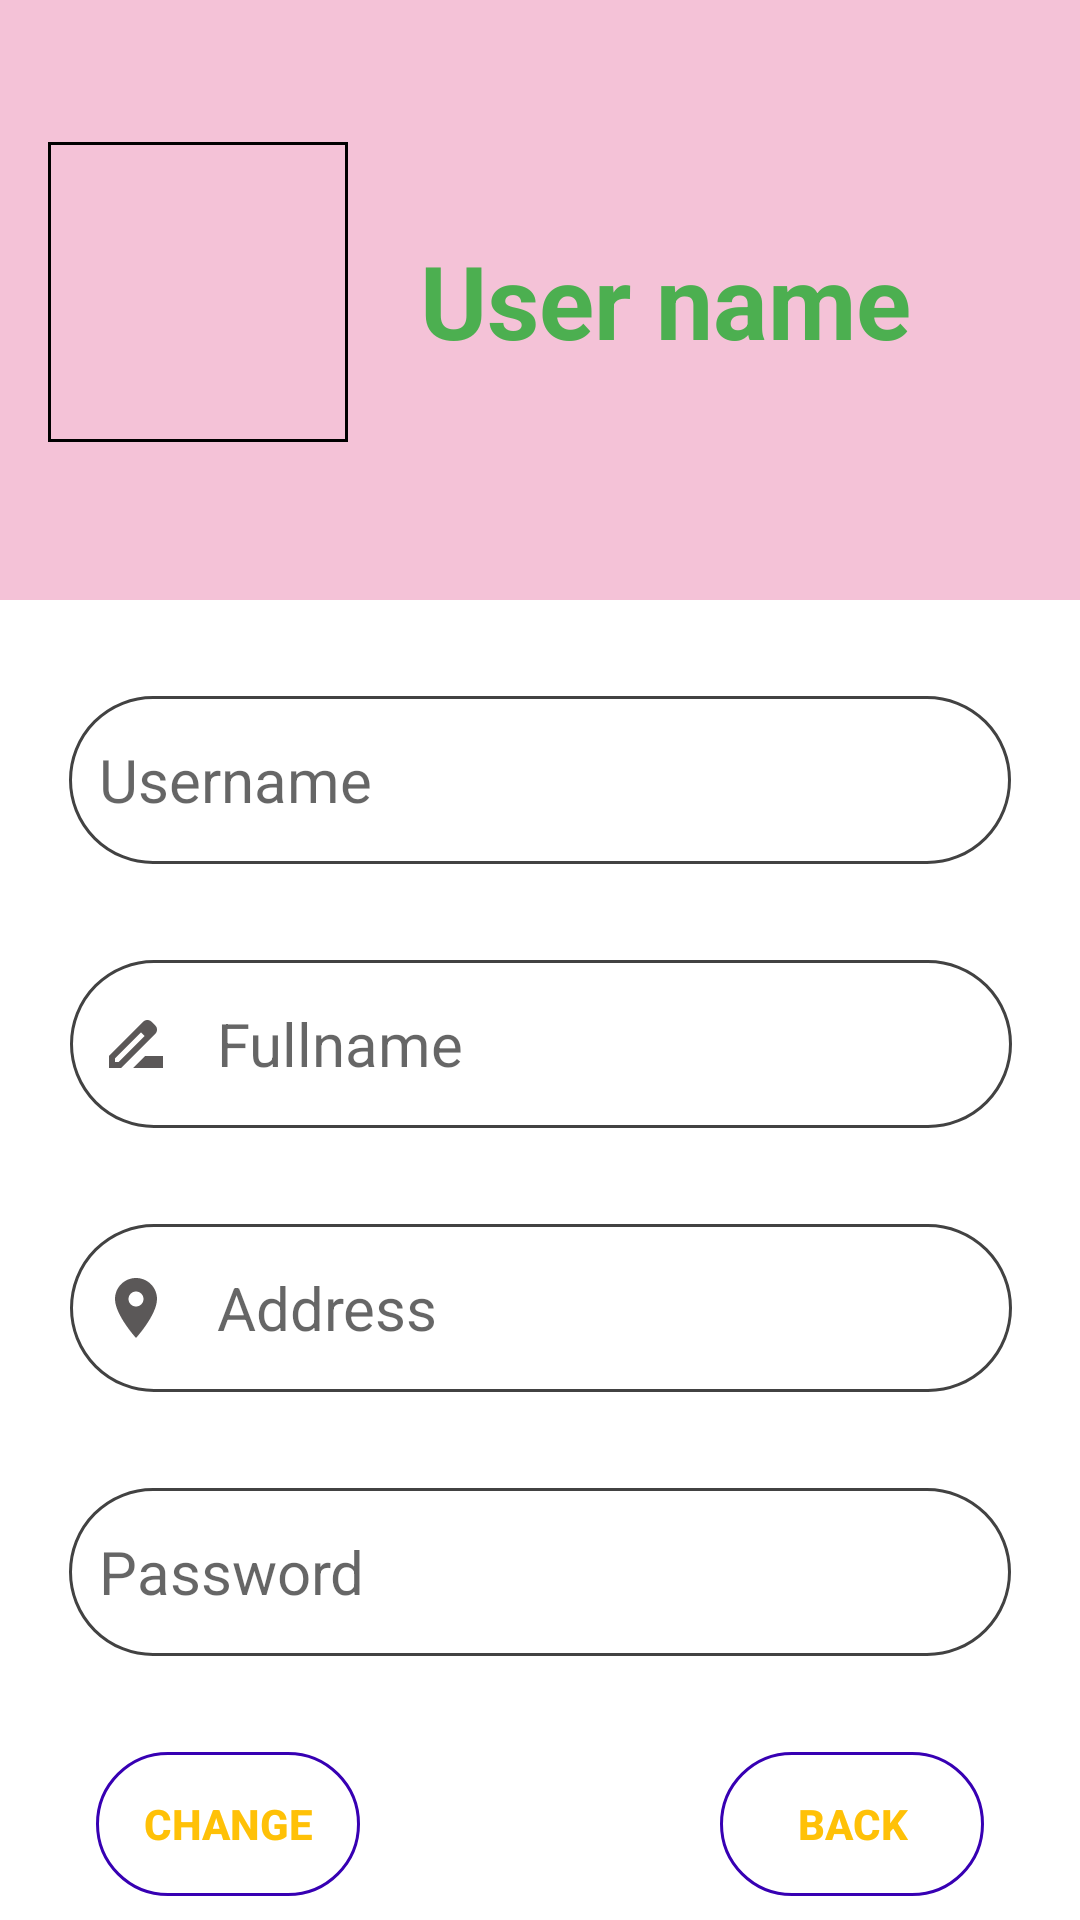

Layout XML and referenced resources for this Android screen:
<!-- AndroidManifest.xml: application theme Theme.AppFoodyyy -->
<!-- res/layout/activity_profile.xml -->
<?xml version="1.0" encoding="utf-8"?>
<androidx.constraintlayout.widget.ConstraintLayout xmlns:android="http://schemas.android.com/apk/res/android"
    xmlns:app="http://schemas.android.com/apk/res-auto"
    xmlns:tools="http://schemas.android.com/tools"
    android:layout_width="match_parent"
    android:layout_height="match_parent">

    <LinearLayout
        android:id="@+id/linearLayout2"
        android:layout_width="0dp"
        android:layout_height="200dp"
        android:background="#FFF4C2D7"
        android:orientation="horizontal"
        app:layout_constraintEnd_toEndOf="parent"
        app:layout_constraintHorizontal_bias="0.0"
        app:layout_constraintStart_toStartOf="parent"
        app:layout_constraintTop_toTopOf="parent">

        <androidx.constraintlayout.widget.ConstraintLayout
            android:layout_width="match_parent"
            android:layout_height="match_parent">

            <TextView
                android:id="@+id/textViewUsername"
                android:layout_width="wrap_content"
                android:layout_height="wrap_content"
                android:layout_marginStart="24dp"
                android:text="User name"
                android:textColor="#4CAF50"
                android:textSize="34sp"
                android:textStyle="bold"
                app:layout_constraintBottom_toBottomOf="parent"
                app:layout_constraintStart_toEndOf="@+id/imageViewProfile"
                app:layout_constraintTop_toTopOf="parent" />

            <ImageView
                android:id="@+id/imageViewProfile"
                android:layout_width="100dp"
                android:layout_height="100dp"
                android:layout_marginStart="16dp"
                android:layout_marginTop="24dp"
                android:layout_marginBottom="32dp"
                android:layout_weight="1"
                android:background="@drawable/round_image_black"
                app:layout_constraintBottom_toBottomOf="parent"
                app:layout_constraintStart_toStartOf="parent"
                app:layout_constraintTop_toTopOf="parent"
                app:layout_constraintVertical_bias="0.534" />

        </androidx.constraintlayout.widget.ConstraintLayout>
    </LinearLayout>

    <EditText
        android:id="@+id/txtusername"
        android:layout_width="314dp"
        android:layout_height="56dp"
        android:layout_marginStart="32dp"
        android:layout_marginTop="32dp"
        android:layout_marginEnd="32dp"
        android:background="@drawable/round_border"
        android:drawableStart="@drawable/ic_baseline_person"
        android:drawablePadding="15dp"
        android:ems="10"
        android:hint="Username"
        android:inputType="textPersonName"
        android:paddingStart="10dp"
        android:textSize="20sp"
        app:layout_constraintEnd_toEndOf="parent"
        app:layout_constraintStart_toStartOf="parent"
        app:layout_constraintTop_toBottomOf="@+id/linearLayout2" />

    <EditText
        android:id="@+id/txtfullname"
        android:layout_width="314dp"
        android:layout_height="56dp"
        android:layout_marginStart="32dp"
        android:layout_marginTop="32dp"
        android:layout_marginEnd="32dp"
        android:background="@drawable/round_border"
        android:drawableStart="@drawable/ic_file_rename"
        android:drawablePadding="15dp"
        android:ems="10"
        android:hint="Fullname"
        android:inputType="textPersonName"
        android:paddingStart="10dp"
        android:textSize="20sp"
        app:layout_constraintEnd_toEndOf="parent"
        app:layout_constraintHorizontal_bias="0.484"
        app:layout_constraintStart_toStartOf="parent"
        app:layout_constraintTop_toBottomOf="@+id/txtusername" />

    <EditText
        android:id="@+id/txtaddress"
        android:layout_width="314dp"
        android:layout_height="56dp"
        android:layout_marginStart="32dp"
        android:layout_marginTop="32dp"
        android:layout_marginEnd="32dp"
        android:background="@drawable/round_border"
        android:drawableStart="@drawable/ic_place"
        android:drawablePadding="15dp"
        android:ems="10"
        android:hint="Address"
        android:inputType="textPersonName"
        android:paddingStart="10dp"
        android:textSize="20sp"
        app:layout_constraintEnd_toEndOf="parent"
        app:layout_constraintHorizontal_bias="0.484"
        app:layout_constraintStart_toStartOf="parent"
        app:layout_constraintTop_toBottomOf="@+id/txtfullname" />

    <EditText
        android:id="@+id/txtPassword"
        android:layout_width="314dp"
        android:layout_height="56dp"
        android:layout_marginStart="32dp"
        android:layout_marginTop="32dp"
        android:layout_marginEnd="32dp"
        android:background="@drawable/round_border"
        android:drawableStart="@drawable/ic_baseline_lock"
        android:drawablePadding="15dp"
        android:ems="10"
        android:hint="Password"
        android:inputType="textPassword"
        android:paddingStart="10dp"
        android:textSize="20sp"
        app:layout_constraintEnd_toEndOf="parent"
        app:layout_constraintStart_toStartOf="parent"
        app:layout_constraintTop_toBottomOf="@+id/txtaddress" />

    <Button
        android:id="@+id/buttonBack"
        android:layout_width="wrap_content"
        android:layout_height="wrap_content"
        android:layout_marginTop="32dp"
        android:layout_marginEnd="32dp"
        android:background="@drawable/round_btn"
        android:text="Back"
        android:textColor="#FFC107"
        android:textStyle="bold"
        app:layout_constraintEnd_toEndOf="parent"
        app:layout_constraintTop_toBottomOf="@+id/txtPassword" />

    <Button
        android:id="@+id/buttonChange"
        android:layout_width="wrap_content"
        android:layout_height="wrap_content"
        android:layout_marginStart="32dp"
        android:layout_marginTop="32dp"
        android:background="@drawable/round_btn"
        android:text="Change"
        android:textColor="#FFC107"
        android:textStyle="bold"
        app:layout_constraintStart_toStartOf="parent"
        app:layout_constraintTop_toBottomOf="@+id/txtPassword" />

</androidx.constraintlayout.widget.ConstraintLayout>
<!-- resources referenced by this layout -->
<resources>
  <!-- drawable ic_file_rename (drawable) -->
  <vector android:height="24dp" android:tint="#5B5858"
      android:viewportHeight="24" android:viewportWidth="24"
      android:width="24dp" xmlns:android="http://schemas.android.com/apk/res/android">
      <path android:fillColor="@android:color/white" android:pathData="M18.41,5.8L17.2,4.59c-0.78,-0.78 -2.05,-0.78 -2.83,0l-2.68,2.68L3,15.96V20h4.04l8.74,-8.74 2.63,-2.63c0.79,-0.78 0.79,-2.05 0,-2.83zM6.21,18H5v-1.21l8.66,-8.66 1.21,1.21L6.21,18zM11,20l4,-4h6v4H11z"/>
  </vector>
  <!-- drawable ic_place (drawable) -->
  <vector android:height="24dp" android:tint="#5B5858"
      android:viewportHeight="24" android:viewportWidth="24"
      android:width="24dp" xmlns:android="http://schemas.android.com/apk/res/android">
      <path android:fillColor="@android:color/white" android:pathData="M12,2C8.13,2 5,5.13 5,9c0,5.25 7,13 7,13s7,-7.75 7,-13c0,-3.87 -3.13,-7 -7,-7zM12,11.5c-1.38,0 -2.5,-1.12 -2.5,-2.5s1.12,-2.5 2.5,-2.5 2.5,1.12 2.5,2.5 -1.12,2.5 -2.5,2.5z"/>
  </vector>
  <!-- drawable round_border (drawable-v24) -->
  <?xml version="1.0" encoding="utf-8"?>
  <shape android:shape="rectangle"
      xmlns:android="http://schemas.android.com/apk/res/android">
      <stroke android:color="@color/cardview_dark_background" android:width="1dp"/>
      <corners android:radius="100dp"/>
  
  </shape>
  <!-- drawable round_btn (drawable-v24) -->
  <?xml version="1.0" encoding="utf-8"?>
  <shape android:shape="rectangle"
      xmlns:android="http://schemas.android.com/apk/res/android">
      <stroke android:color="@color/design_default_color_primary_dark" android:width="1dp" />
      <corners android:radius="100dp"/>
      <solid android:color="#00000000"></solid>
  
  </shape>
  <!-- drawable round_image_black (drawable-v24) -->
  <?xml version="1.0" encoding="UTF-8"?>
  <shape xmlns:android="http://schemas.android.com/apk/res/android">
      <stroke android:width="1dp" android:color="@color/black" />
      <padding android:left="1dp" android:top="1dp" android:right="1dp"
          android:bottom="1dp" />
  </shape>
  <style name="Theme.AppFoodyyy" parent="Theme.MaterialComponents.DayNight.NoActionBar">
          
          <item name="colorPrimary">@color/purple_500</item>
          <item name="colorPrimaryVariant">@color/purple_700</item>
          <item name="colorOnPrimary">@color/white</item>
          
          <item name="colorSecondary">@color/teal_200</item>
          <item name="colorSecondaryVariant">@color/teal_700</item>
          <item name="colorOnSecondary">@color/black</item>
          
          <item name="android:statusBarColor" tools:targetApi="l">?attr/colorPrimaryVariant</item>
          
      </style>
  <color name="black">#FF000000</color>
  <color name="purple_500">#B50D0D</color>
  <color name="purple_700">#4EDCAA</color>
  <color name="white">#FFFFFFFF</color>
  <color name="teal_200">#FF03DAC5</color>
  <color name="teal_700">#89DAD9</color>
</resources>
